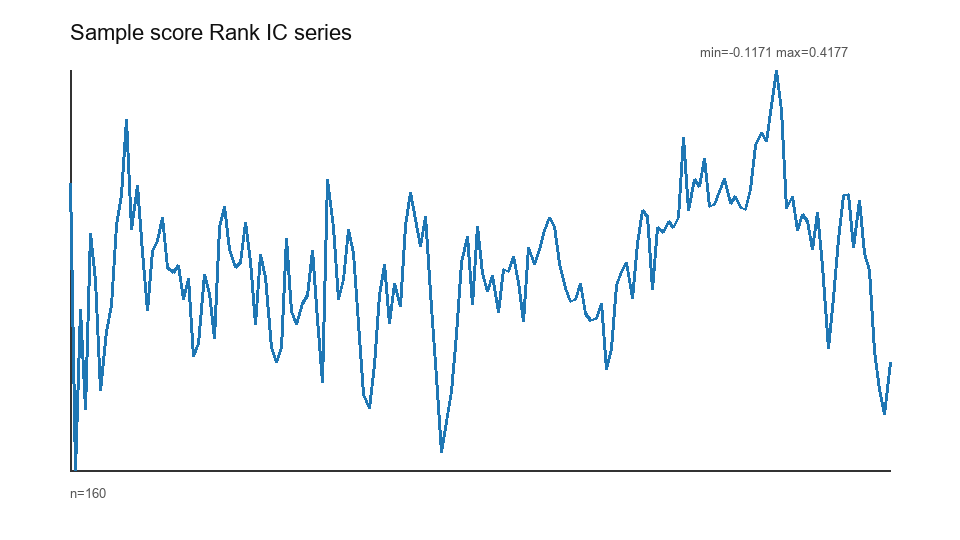

The data file committed next to this chart (first rows):
, score_rank_ic
2022-01-03, 0.2654
2022-01-04, -0.1171
2022-01-05, 0.09758
2022-01-06, -0.03651
2022-01-07, 0.1989
2022-01-10, 0.1361
2022-01-11, -0.01139
2022-01-12, 0.06824
2022-01-13, 0.1035
2022-01-14, 0.2104
2022-01-17, 0.2512
2022-01-18, 0.3518
2022-01-19, 0.2043
2022-01-20, 0.2634
2022-01-21, 0.1743
2022-01-24, 0.09586
2022-01-25, 0.1746
2022-01-26, 0.1897
2022-01-27, 0.2209
2022-01-28, 0.1537
2022-01-31, 0.147
2022-02-01, 0.1558
2022-02-02, 0.1102
2022-02-03, 0.1384
2022-02-04, 0.03451
2022-02-07, 0.05224
2022-02-08, 0.1447
2022-02-09, 0.1183
2022-02-10, 0.05902
2022-02-11, 0.2068
2022-02-14, 0.235
2022-02-15, 0.1776
2022-02-16, 0.1533
2022-02-17, 0.1608
2022-02-18, 0.2132
2022-02-21, 0.1617
2022-02-22, 0.07735
2022-02-23, 0.1704
2022-02-24, 0.1399
2022-02-25, 0.04679
2022-02-28, 0.02617
2022-03-01, 0.04679
2022-03-02, 0.1928
2022-03-03, 0.09458
2022-03-04, 0.07763
2022-03-07, 0.1055
2022-03-08, 0.116
2022-03-09, 0.1766
2022-03-10, 0.08347
2022-03-11, -0.0002779
2022-03-14, 0.2709
2022-03-15, 0.2071
2022-03-16, 0.1115
2022-03-17, 0.137
2022-03-18, 0.2046
2022-03-21, 0.1728
2022-03-22, 0.07847
2022-03-23, -0.01662
2022-03-24, -0.03518
2022-03-25, 0.02417
... 100 more rows
